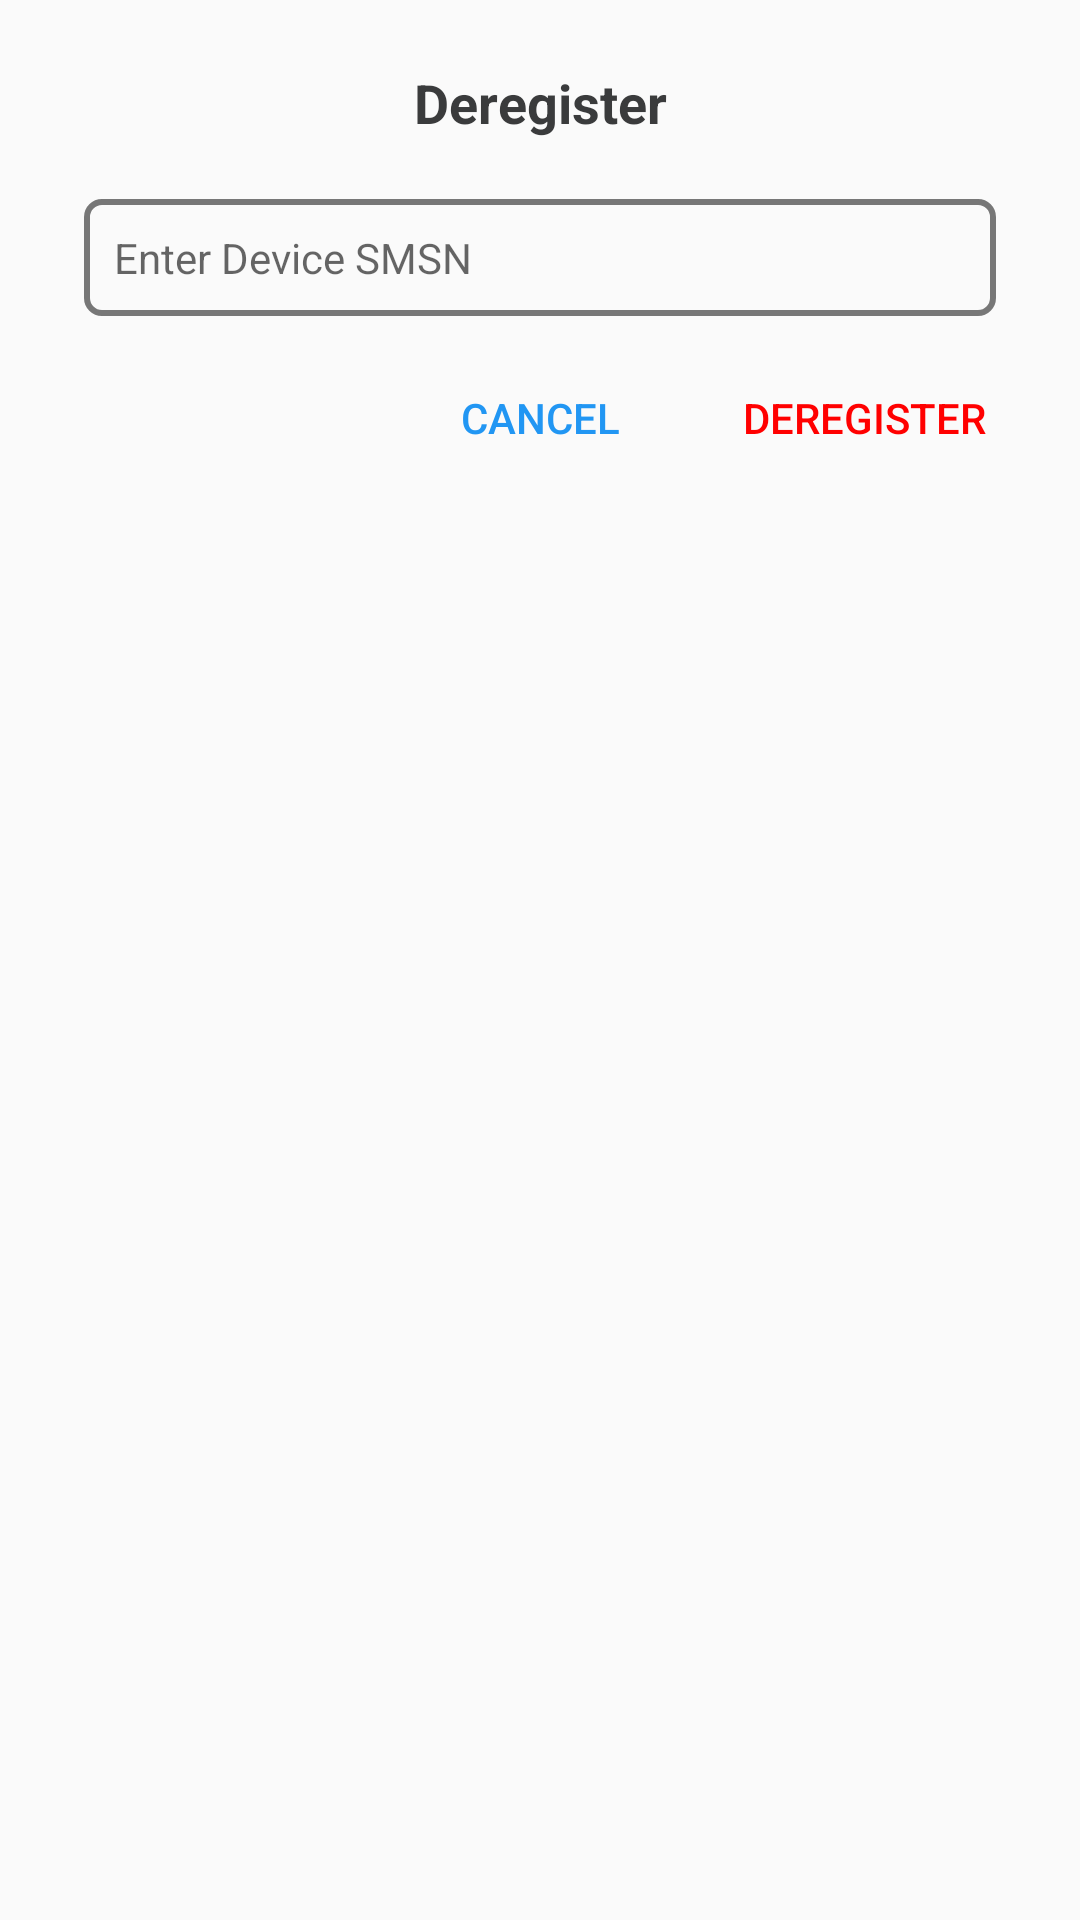

Write the Android layout XML for this screen, with the resource values it uses.
<!-- AndroidManifest.xml: application theme AppTheme -->
<!-- res/layout/fargment_deregister_dialog.xml -->
<?xml version="1.0" encoding="utf-8"?>
<LinearLayout xmlns:android="http://schemas.android.com/apk/res/android"
    xmlns:app="http://schemas.android.com/apk/res-auto"
    android:layout_width="match_parent"
    android:layout_height="wrap_content"
    android:orientation="vertical"
    android:padding="@dimen/dimen_12">

    <androidx.appcompat.widget.AppCompatTextView
        android:id="@+id/tv_title"
        android:layout_width="match_parent"
        android:layout_height="wrap_content"
        android:layout_marginTop="@dimen/dimen_10"
        android:gravity="center_horizontal"
        android:text="@string/deregister"
        android:textColor="@color/dark_gray"
        android:textSize="@dimen/font_size_18"
        android:textStyle="bold"
        app:layout_constraintEnd_toEndOf="parent"
        app:layout_constraintStart_toStartOf="parent"
        app:layout_constraintTop_toTopOf="parent" />

    <EditText
        android:id="@+id/smsn"
        android:layout_width="match_parent"
        android:layout_height="wrap_content"
        android:layout_marginStart="@dimen/activity_horizontal_margin"
        android:layout_marginTop="@dimen/dimen_20"
        android:layout_marginEnd="@dimen/activity_horizontal_margin"
        android:background="@drawable/edittext_drawable"
        android:hint="@string/deregister_alert_msg"
        android:padding="@dimen/dimen_10"
        android:textSize="14sp"
        app:layout_constraintEnd_toEndOf="parent"
        app:layout_constraintStart_toStartOf="parent"
        app:layout_constraintTop_toTopOf="parent" />


    <LinearLayout
        android:layout_width="wrap_content"
        android:layout_height="wrap_content"
        android:layout_gravity="end"
        android:layout_marginTop="@dimen/dimen_10"
        android:layout_marginEnd="@dimen/dimen_16"
        android:gravity="end"
        android:orientation="horizontal">

        <androidx.appcompat.widget.AppCompatButton
            android:id="@+id/btn_negative"
            android:layout_width="wrap_content"
            android:layout_height="wrap_content"
            android:layout_marginEnd="@dimen/dimen_20"
            android:background="?android:attr/selectableItemBackground"
            android:text="@string/cancel"
            android:textColor="@color/colorPrimary" />

        <androidx.appcompat.widget.AppCompatButton
            android:id="@+id/btn_positive"
            android:layout_width="wrap_content"
            android:layout_height="wrap_content"
            android:background="?android:attr/selectableItemBackground"
            android:text="@string/deregister"
            android:textColor="@color/red" />
    </LinearLayout>

</LinearLayout>
<!-- resources referenced by this layout -->
<resources>
  <color name="colorPrimary">#2196F3</color>
  <color name="dark_gray">#3A3B3C</color>
  <color name="red">#FF0000</color>
  <dimen name="activity_horizontal_margin">16dp</dimen>
  <dimen name="dimen_10">10dp</dimen>
  <dimen name="dimen_12">12dp</dimen>
  <dimen name="dimen_16">16dp</dimen>
  <dimen name="dimen_20">20dp</dimen>
  <dimen name="font_size_18">18sp</dimen>
  <!-- drawable edittext_drawable (drawable) -->
  <shape
      xmlns:android="http://schemas.android.com/apk/res/android"
      android:shape="rectangle">
      <solid
          android:color="@android:color/transparent"/>
  
      <corners
          android:radius="5dp" />
      <stroke
          android:color="@color/heading_light_gray"
          android:width="2dp"/>
  </shape>
  <string name="cancel">Cancel</string>
  <string name="deregister">Deregister</string>
  <string name="deregister_alert_msg">Enter Device SMSN</string>
  <style name="AppTheme" parent="Theme.AppCompat.Light.DarkActionBar">
          
          <item name="colorPrimary">@color/colorPrimary</item>
          <item name="colorPrimaryDark">@color/colorPrimaryDark</item>
          <item name="colorAccent">@color/colorAccent</item>
      </style>
  <color name="heading_light_gray">#777777</color>
  <color name="colorPrimaryDark">#F6F5F5</color>
  <color name="colorAccent">#2196F3</color>
</resources>
